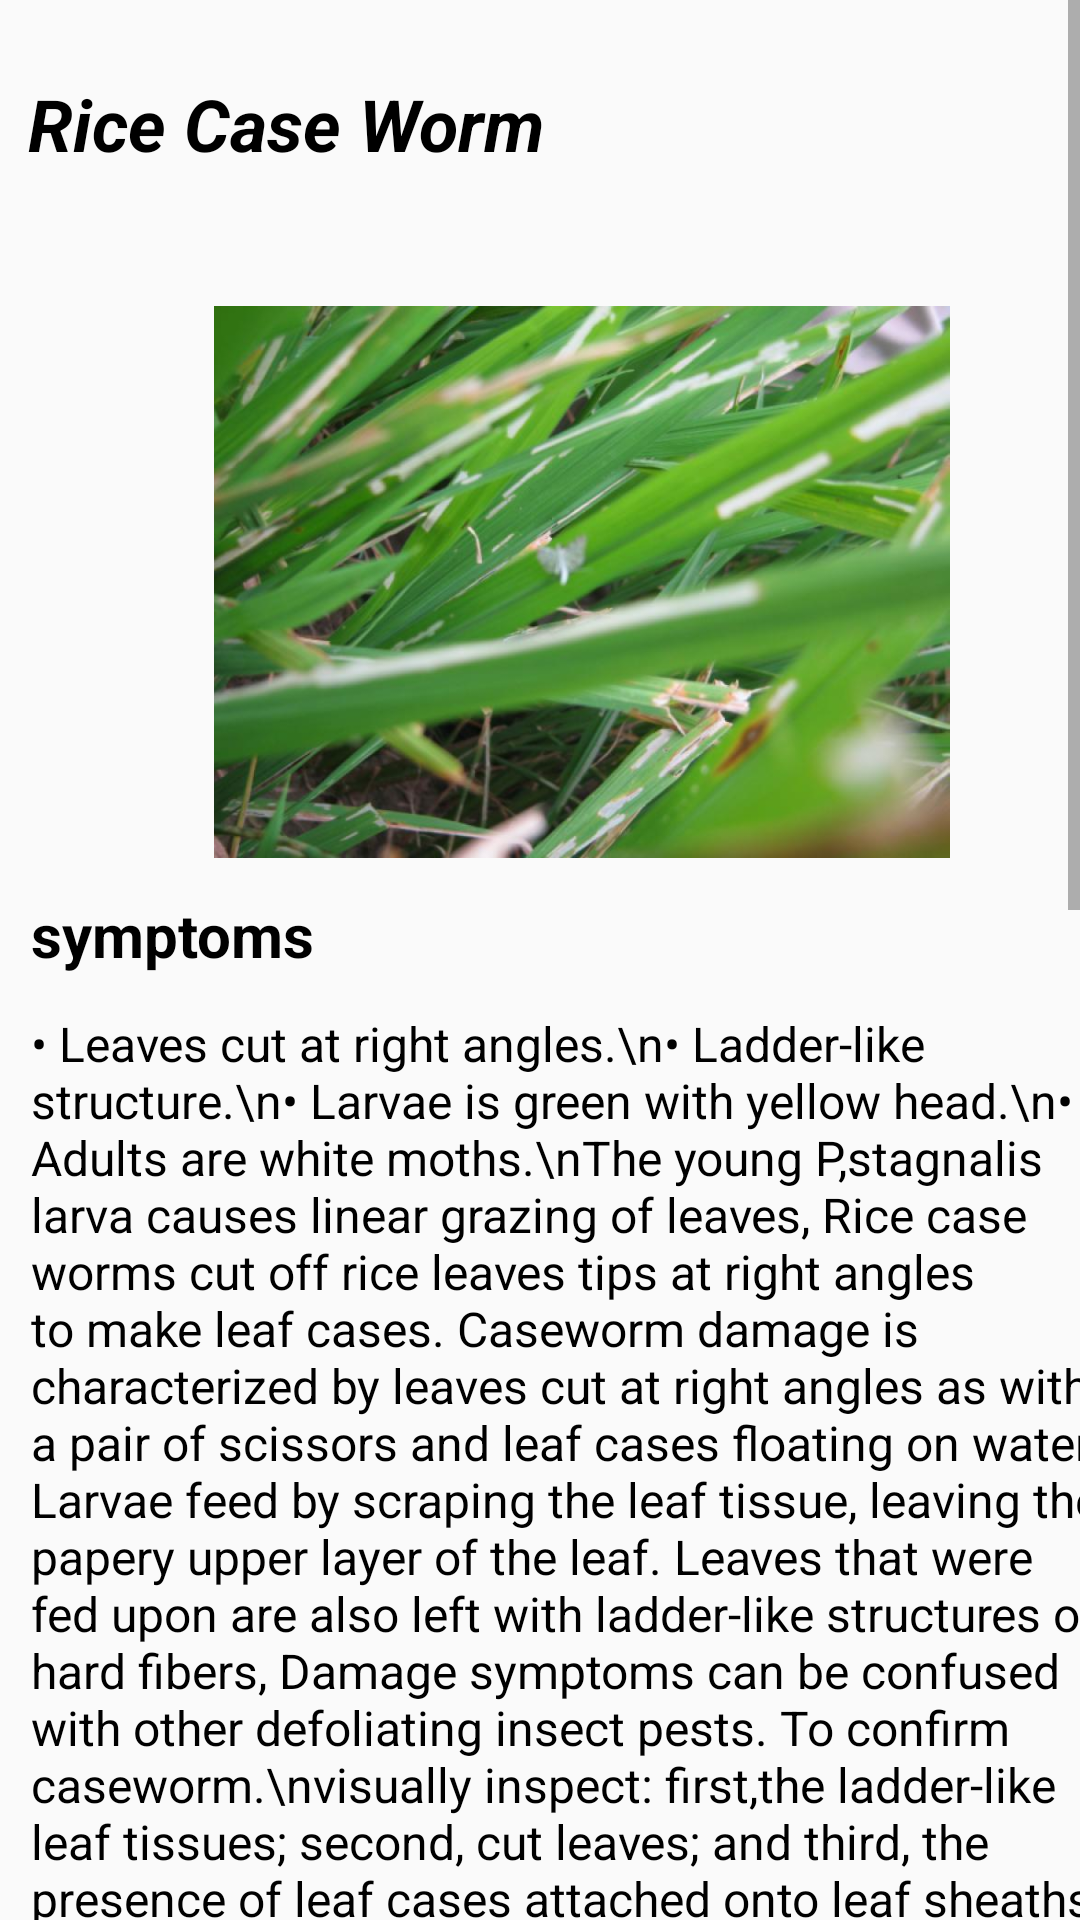

Layout XML and referenced resources for this Android screen:
<!-- AndroidManifest.xml: application theme Theme.AGRO -->
<!-- res/layout/activity_ricecause_worm.xml -->
<?xml version="1.0" encoding="utf-8"?>
<ScrollView xmlns:android="http://schemas.android.com/apk/res/android"
    xmlns:app="http://schemas.android.com/apk/res-auto"
    xmlns:tools="http://schemas.android.com/tools"
    android:layout_width="match_parent"
    android:layout_height="match_parent"
    android:contentDescription="@string/appbar_scrolling_view_behavior"
    tools:context=".RicecauseWorm">

    <LinearLayout
        android:layout_width="match_parent"
        android:layout_height="1350dp"
        android:orientation="vertical">

        <androidx.constraintlayout.widget.ConstraintLayout
            android:layout_width="match_parent"
            android:layout_height="1350dp">


            <TextView
                android:id="@+id/textView43"
                android:layout_width="257dp"
                android:layout_height="37dp"
                android:text="Rice Case Worm"
                android:textColor="@color/black"
                android:textSize="24sp"
                android:textStyle="bold|italic"
                app:layout_constraintBottom_toBottomOf="parent"
                app:layout_constraintEnd_toEndOf="parent"
                app:layout_constraintHorizontal_bias="0.092"
                app:layout_constraintStart_toStartOf="parent"
                app:layout_constraintTop_toTopOf="parent"
                app:layout_constraintVertical_bias="0.019" />

            <TextView
                android:id="@+id/textView44"
                android:layout_width="140dp"
                android:layout_height="24dp"
                android:layout_marginTop="8dp"
                android:textColor="@color/blue1"
                android:textSize="18sp"
                tools:text="Insect"
                android:textStyle="bold"
                app:layout_constraintEnd_toEndOf="parent"
                app:layout_constraintHorizontal_bias="0.005"
                app:layout_constraintStart_toStartOf="@+id/textView43"
                app:layout_constraintTop_toBottomOf="@+id/textView43" />

            <ImageView
                android:id="@+id/imageView4"
                android:layout_width="367dp"
                android:layout_height="184dp"
                android:layout_marginTop="8dp"
                app:layout_constraintEnd_toEndOf="parent"
                app:layout_constraintHorizontal_bias="0.0"
                app:layout_constraintStart_toStartOf="@+id/textView44"
                app:layout_constraintTop_toBottomOf="@+id/textView44"
                app:srcCompat="@drawable/worm" />

            <TextView
                android:id="@+id/textView45"
                android:layout_width="143dp"
                android:layout_height="31dp"
                android:layout_marginTop="12dp"
                android:text="symptoms"
                android:textColor="@color/black"
                android:textSize="20sp"
                android:textStyle="bold"
                app:layout_constraintEnd_toEndOf="parent"
                app:layout_constraintHorizontal_bias="0.0"
                app:layout_constraintStart_toStartOf="@+id/imageView4"
                app:layout_constraintTop_toBottomOf="@+id/imageView4" />

            <TextView
                android:id="@+id/textView46"
                android:layout_width="367dp"
                android:layout_height="367dp"
                android:layout_marginTop="8dp"
                android:text="• Leaves cut at right angles.\n• Ladder-like structure.\n• Larvae is green with yellow head.\n• Adults are white moths.\nThe young P,stagnalis larva causes linear grazing of leaves, Rice case worms cut off rice leaves tips at right angles to make leaf cases. Caseworm damage is characterized by leaves cut at right angles as with a pair of scissors and leaf cases floating on water, Larvae feed by scraping the leaf tissue, leaving the papery upper layer of the leaf. Leaves that were fed upon are also left with ladder-like structures of hard fibers, Damage symptoms can be confused with other defoliating insect pests. To confirm caseworm.\nvisually inspect: first,the ladder-like leaf tissues; second, cut leaves; and third, the presence of leaf cases attached onto leaf sheaths and floating in the water."
                android:textColor="@color/black"
                android:textSize="16sp"
                app:layout_constraintEnd_toEndOf="parent"
                app:layout_constraintHorizontal_bias="0.0"
                app:layout_constraintStart_toStartOf="@+id/textView45"
                app:layout_constraintTop_toBottomOf="@+id/textView45" />

            <TextView
                android:id="@+id/textView51"
                android:layout_width="200dp"
                android:layout_height="31dp"
                android:layout_marginTop="12dp"
                android:text="Preventive Measures"
                android:textColor="@color/black"
                android:textSize="18sp"
                android:textStyle="bold"
                app:layout_constraintEnd_toEndOf="parent"
                app:layout_constraintHorizontal_bias="0.005"
                app:layout_constraintStart_toStartOf="@+id/textView46"
                app:layout_constraintTop_toBottomOf="@+id/textView46" />

            <TextView
                android:id="@+id/textView52"
                android:layout_width="374dp"
                android:layout_height="175dp"
                android:layout_marginTop="8dp"
                android:text="Early planting reduces the incidence. Use wider spacing (30 x 20 cm) when planting. Transplan older seedlings and destroy possible remaining eggs. Drain the field and use filters to catch worms when re-irrigating after 2-3 days. Use recommended fertilizer applications, avoiding excess application. Remove weeds and weedy rice in the field and nearby areas to remove alternate hosts. Make sure that adequate potassium is used."
                android:textColor="@color/black"
                android:textSize="15sp"
                app:layout_constraintEnd_toEndOf="parent"
                app:layout_constraintHorizontal_bias="0.0"
                app:layout_constraintStart_toStartOf="@+id/textView51"
                app:layout_constraintTop_toBottomOf="@+id/textView51" />

            <TextView
                android:id="@+id/textView53"
                android:layout_width="200dp"
                android:layout_height="31dp"
                android:layout_marginTop="8dp"
                android:text="What caused it?"
                android:textSize="18sp"
                android:textColor="@color/black"
                android:textStyle="bold"
                app:layout_constraintEnd_toEndOf="parent"
                app:layout_constraintHorizontal_bias="0.0"
                app:layout_constraintStart_toStartOf="@+id/textView52"
                app:layout_constraintTop_toBottomOf="@+id/textView52" />

            <TextView
                android:id="@+id/textView54"
                android:layout_width="365dp"
                android:layout_height="250dp"
                android:layout_marginTop="8dp"
                android:textColor="@color/black"
                android:textSize="15sp"
                android:text="The insect is most likely to be found in rice fields with standing water, in both wetland and irrigated environments. It survives on weeds and weedy rice in the field and nearby areas and infects new rice crops when the conditions are favorable. Transplanting young seedlings also favors the development of the insect. Poor preparatory cultivation and soils having deficiency in Zinc will predispose the crop to this disease. However, despite all of this, the insect is commonly found in rice fields in low populations."
                app:layout_constraintEnd_toEndOf="parent"
                app:layout_constraintHorizontal_bias="0.0"
                app:layout_constraintStart_toStartOf="@+id/textView53"
                app:layout_constraintTop_toBottomOf="@+id/textView53" />

        </androidx.constraintlayout.widget.ConstraintLayout>
    </LinearLayout>
</ScrollView>
<!-- resources referenced by this layout -->
<resources>
  <color name="black">#FF000000</color>
  <color name="blue1">#0F3D3E</color>
  <!-- drawable worm: jpg bitmap (drawable, 52509 bytes) -->
  <style name="Theme.AGRO" parent="Theme.AppCompat.Light.NoActionBar">
          
          <item name="colorPrimary">@color/purple_500</item>
          <item name="colorPrimaryVariant">@color/purple_700</item>
          <item name="colorOnPrimary">@color/white</item>
          
          <item name="colorSecondary">@color/teal_200</item>
          <item name="colorSecondaryVariant">@color/teal_700</item>
          <item name="colorOnSecondary">@color/black</item>
          
          <item name="android:statusBarColor" tools:targetApi="l">?attr/colorPrimaryVariant</item>
          
      </style>
  <color name="purple_500">#FF6200EE</color>
  <color name="purple_700">#FF3700B3</color>
  <color name="white">#FFFFFFFF</color>
  <color name="teal_200">#FF03DAC5</color>
  <color name="teal_700">#FF018786</color>
</resources>
